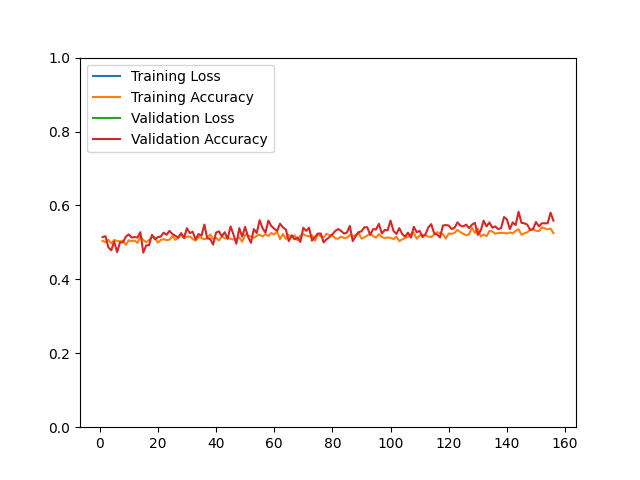

Data behind this chart, as committed beside it:
epoch, loss, acc, val_loss, val_acc
1, 88.31, 0.5039, 44.53, 0.5144
2, 106.1, 0.5011, 72.35, 0.5168
3, 96.68, 0.5074, 80.85, 0.4868
4, 98.66, 0.4976, 92.12, 0.4784
5, 80.9, 0.5065, 57.83, 0.5024
6, 73.3, 0.5041, 51.76, 0.4736
7, 71.09, 0.5029, 54.09, 0.5000
8, 72.34, 0.5039, 50.47, 0.5000
9, 78.27, 0.4933, 54.44, 0.5156
10, 81.69, 0.5057, 53.92, 0.5216
11, 71.57, 0.5035, 48.15, 0.5132
12, 69.34, 0.5051, 41.07, 0.5144
13, 70.44, 0.4984, 35.84, 0.5132
14, 60.62, 0.5156, 48.93, 0.5276
15, 64.55, 0.5064, 52.78, 0.4724
16, 58.43, 0.5007, 45.67, 0.4916
17, 62.35, 0.5065, 49.17, 0.4928
18, 55.44, 0.5158, 60.08, 0.5204
19, 62.85, 0.5136, 46.99, 0.5084
20, 58.55, 0.4991, 51.12, 0.5144
21, 61.85, 0.5067, 39.9, 0.5156
22, 61.41, 0.5086, 61.05, 0.5264
23, 61.05, 0.5063, 42.92, 0.5204
24, 61.46, 0.5072, 37.31, 0.5312
25, 56.57, 0.5172, 34.57, 0.5228
26, 59.62, 0.5070, 41.86, 0.5180
27, 60.5, 0.5120, 35.56, 0.5132
28, 55.08, 0.5217, 36.77, 0.5252
29, 58.43, 0.5115, 36.77, 0.5120
30, 53.51, 0.5150, 40.91, 0.5385
31, 52.24, 0.5162, 31.66, 0.5252
32, 52.99, 0.5092, 38.46, 0.5288
33, 55.69, 0.5045, 38.51, 0.5084
34, 53.26, 0.5147, 45.24, 0.5228
35, 55.76, 0.5120, 40.98, 0.5180
36, 58.88, 0.5084, 31.54, 0.5481
37, 53.44, 0.5120, 39.07, 0.5108
38, 54.1, 0.5215, 41.37, 0.5096
39, 53.62, 0.5098, 44.03, 0.4940
40, 55.28, 0.5128, 34.84, 0.5264
41, 51.88, 0.5051, 38.7, 0.5300
42, 49.7, 0.5164, 36.86, 0.5168
43, 48.05, 0.5108, 28.39, 0.5276
44, 42.3, 0.5122, 31.44, 0.5096
45, 44.36, 0.5098, 29.25, 0.5433
46, 43.61, 0.5078, 29.5, 0.5216
47, 44.13, 0.5083, 32, 0.4964
48, 39.36, 0.5132, 25.21, 0.5385
49, 41.38, 0.5017, 29.7, 0.5156
50, 41.3, 0.5207, 22.23, 0.5421
51, 48.04, 0.5183, 23.84, 0.5156
52, 46.64, 0.5160, 32.16, 0.4988
53, 46.22, 0.5124, 24.72, 0.5361
54, 41.89, 0.5179, 27.41, 0.5252
55, 46.8, 0.5210, 29.13, 0.5601
56, 42.69, 0.5163, 39.91, 0.5385
57, 41.71, 0.5219, 37.56, 0.5264
58, 45.07, 0.5174, 33.04, 0.5589
59, 43.52, 0.5254, 31.74, 0.5445
60, 44.08, 0.5213, 29.61, 0.5373
... 96 more rows
